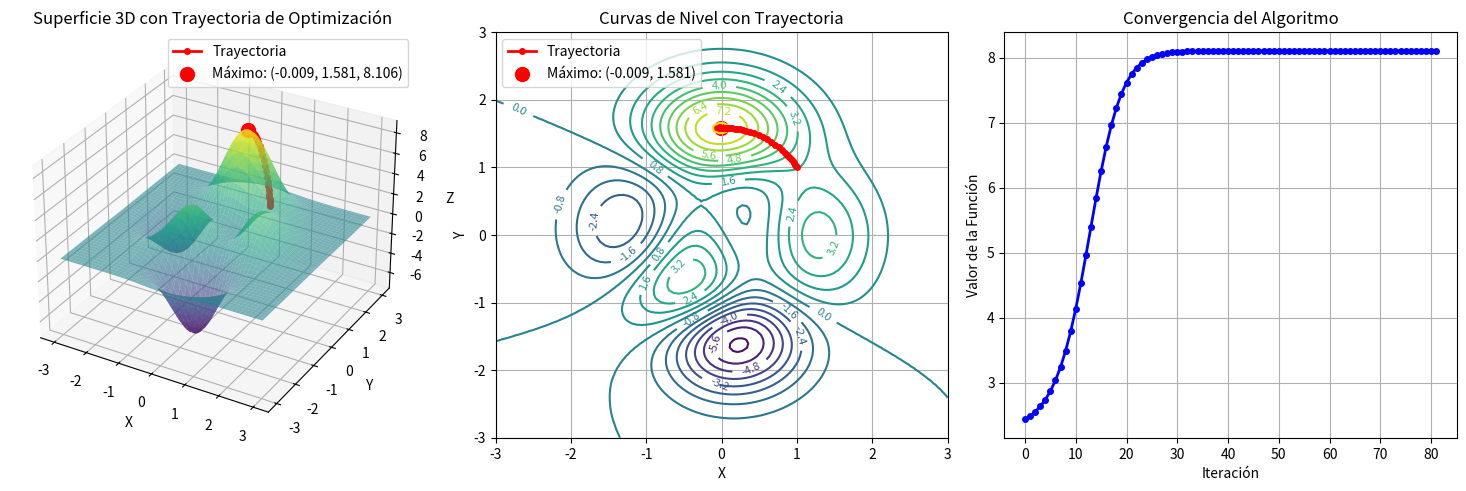

Source code (Python):
import numpy as np
import matplotlib.pyplot as plt
from mpl_toolkits.mplot3d import Axes3D

def peaks_function(x, y):
    """
    Función peaks de MATLAB adaptada a Python
    Esta función tiene múltiples máximos y mínimos locales
    """
    z = 3 * (1 - x)**2 * np.exp(-(x**2) - (y + 1)**2) \
        - 10 * (x/5 - x**3 - y**5) * np.exp(-x**2 - y**2) \
        - 1/3 * np.exp(-(x + 1)**2 - y**2)
    return z

def peaks_gradient(x, y):
    """
    Gradiente analítico de la función peaks
    Retorna las derivadas parciales respecto a x e y
    """
    # Términos de la función original
    term1 = 3 * (1 - x)**2 * np.exp(-(x**2) - (y + 1)**2)
    term2 = -10 * (x/5 - x**3 - y**5) * np.exp(-x**2 - y**2)
    term3 = -1/3 * np.exp(-(x + 1)**2 - y**2)
    
    # Derivada parcial respecto a x
    dz_dx = (3 * (-2 * (1 - x) * np.exp(-(x**2) - (y + 1)**2) + 
                  (1 - x)**2 * (-2 * x) * np.exp(-(x**2) - (y + 1)**2)) +
             -10 * ((1/5 - 3*x**2) * np.exp(-x**2 - y**2) + 
                    (x/5 - x**3 - y**5) * (-2*x) * np.exp(-x**2 - y**2)) +
             -1/3 * (-2 * (x + 1)) * np.exp(-(x + 1)**2 - y**2))
    
    # Derivada parcial respecto a y
    dz_dy = (3 * (1 - x)**2 * (-2 * (y + 1)) * np.exp(-(x**2) - (y + 1)**2) +
             -10 * ((-5 * y**4) * np.exp(-x**2 - y**2) + 
                    (x/5 - x**3 - y**5) * (-2*y) * np.exp(-x**2 - y**2)) +
             -1/3 * (-2 * y) * np.exp(-(x + 1)**2 - y**2))
    
    return dz_dx, dz_dy

def gradient_ascent(start_x, start_y, learning_rate=0.01, max_iterations=1000, tolerance=1e-6):
    """
    Algoritmo de gradiente ascendente (para maximización)
    
    Parámetros:
    - start_x, start_y: punto inicial
    - learning_rate: tasa de aprendizaje
    - max_iterations: número máximo de iteraciones
    - tolerance: tolerancia para convergencia
    """
    x, y = start_x, start_y
    history_x = [x]
    history_y = [y]
    history_z = [peaks_function(x, y)]
    
    for i in range(max_iterations):
        # Calcular gradiente
        grad_x, grad_y = peaks_gradient(x, y)
        
        # Actualizar posición (ASCENDENTE: sumamos el gradiente)
        x_new = x + learning_rate * grad_x
        y_new = y + learning_rate * grad_y
        
        # Verificar convergencia
        if np.sqrt((x_new - x)**2 + (y_new - y)**2) < tolerance:
            print(f"Convergencia alcanzada en iteración {i}")
            break
        
        x, y = x_new, y_new
        history_x.append(x)
        history_y.append(y)
        history_z.append(peaks_function(x, y))
    
    return x, y, peaks_function(x, y), history_x, history_y, history_z

def plot_optimization_results(history_x, history_y, history_z, final_x, final_y, final_z):
    """
    Grafica los resultados de la optimización
    """
    # Crear malla para la superficie
    x_range = np.linspace(-3, 3, 100)
    y_range = np.linspace(-3, 3, 100)
    X, Y = np.meshgrid(x_range, y_range)
    Z = peaks_function(X, Y)
    
    # Crear figura con subplots
    fig = plt.figure(figsize=(15, 5))
    
    # Subplot 1: Vista 3D de la superficie con trayectoria
    ax1 = fig.add_subplot(131, projection='3d')
    ax1.plot_surface(X, Y, Z, alpha=0.6, cmap='viridis')
    ax1.plot(history_x, history_y, history_z, 'ro-', linewidth=2, markersize=4, label='Trayectoria')
    ax1.scatter([final_x], [final_y], [final_z], color='red', s=100, label=f'Máximo: ({final_x:.3f}, {final_y:.3f}, {final_z:.3f})')
    ax1.set_xlabel('X')
    ax1.set_ylabel('Y')
    ax1.set_zlabel('Z')
    ax1.set_title('Superficie 3D con Trayectoria de Optimización')
    ax1.legend()
    
    # Subplot 2: Vista de contorno con trayectoria
    ax2 = fig.add_subplot(132)
    contour = ax2.contour(X, Y, Z, levels=20)
    ax2.clabel(contour, inline=True, fontsize=8)
    ax2.plot(history_x, history_y, 'ro-', linewidth=2, markersize=4, label='Trayectoria')
    ax2.scatter([final_x], [final_y], color='red', s=100, label=f'Máximo: ({final_x:.3f}, {final_y:.3f})')
    ax2.set_xlabel('X')
    ax2.set_ylabel('Y')
    ax2.set_title('Curvas de Nivel con Trayectoria')
    ax2.legend()
    ax2.grid(True)
    
    # Subplot 3: Convergencia del valor de la función
    ax3 = fig.add_subplot(133)
    ax3.plot(history_z, 'b-', linewidth=2, marker='o', markersize=4)
    ax3.set_xlabel('Iteración')
    ax3.set_ylabel('Valor de la Función')
    ax3.set_title('Convergencia del Algoritmo')
    ax3.grid(True)
    
    plt.tight_layout()
    plt.show()

# Ejecutar el algoritmo con diferentes puntos iniciales
def run_multiple_optimizations():
    """
    Ejecuta el algoritmo desde múltiples puntos iniciales
    """
    start_points = [(-2, -1), (1, 1), (-1, 2), (2, -2), (0, 0)]
    results = []
    
    print("=== ALGORITMO DE GRADIENTE ASCENDENTE PARA MAXIMIZACIÓN ===")
    print("Función objetivo: Peaks function")
    print("\nResultados desde diferentes puntos iniciales:")
    print("-" * 60)
    
    for i, (start_x, start_y) in enumerate(start_points):
        print(f"\nPunto inicial {i+1}: ({start_x}, {start_y})")
        
        final_x, final_y, final_z, hist_x, hist_y, hist_z = gradient_ascent(
            start_x, start_y, learning_rate=0.01, max_iterations=1000
        )
        
        results.append((final_x, final_y, final_z, hist_x, hist_y, hist_z))
        
        print(f"Máximo encontrado: ({final_x:.6f}, {final_y:.6f})")
        print(f"Valor máximo: {final_z:.6f}")
        print(f"Iteraciones: {len(hist_x)}")
    
    # Encontrar el mejor resultado (máximo global)
    best_idx = np.argmax([result[2] for result in results])
    best_result = results[best_idx]
    
    print(f"\n{'='*60}")
    print("MEJOR RESULTADO ENCONTRADO:")
    print(f"Punto: ({best_result[0]:.6f}, {best_result[1]:.6f})")
    print(f"Valor máximo: {best_result[2]:.6f}")
    print(f"{'='*60}")
    
    # Graficar el mejor resultado
    plot_optimization_results(best_result[3], best_result[4], best_result[5], 
                            best_result[0], best_result[1], best_result[2])
    
    return results

# Ejecutar el programa
if __name__ == "__main__":
    results = run_multiple_optimizations()
